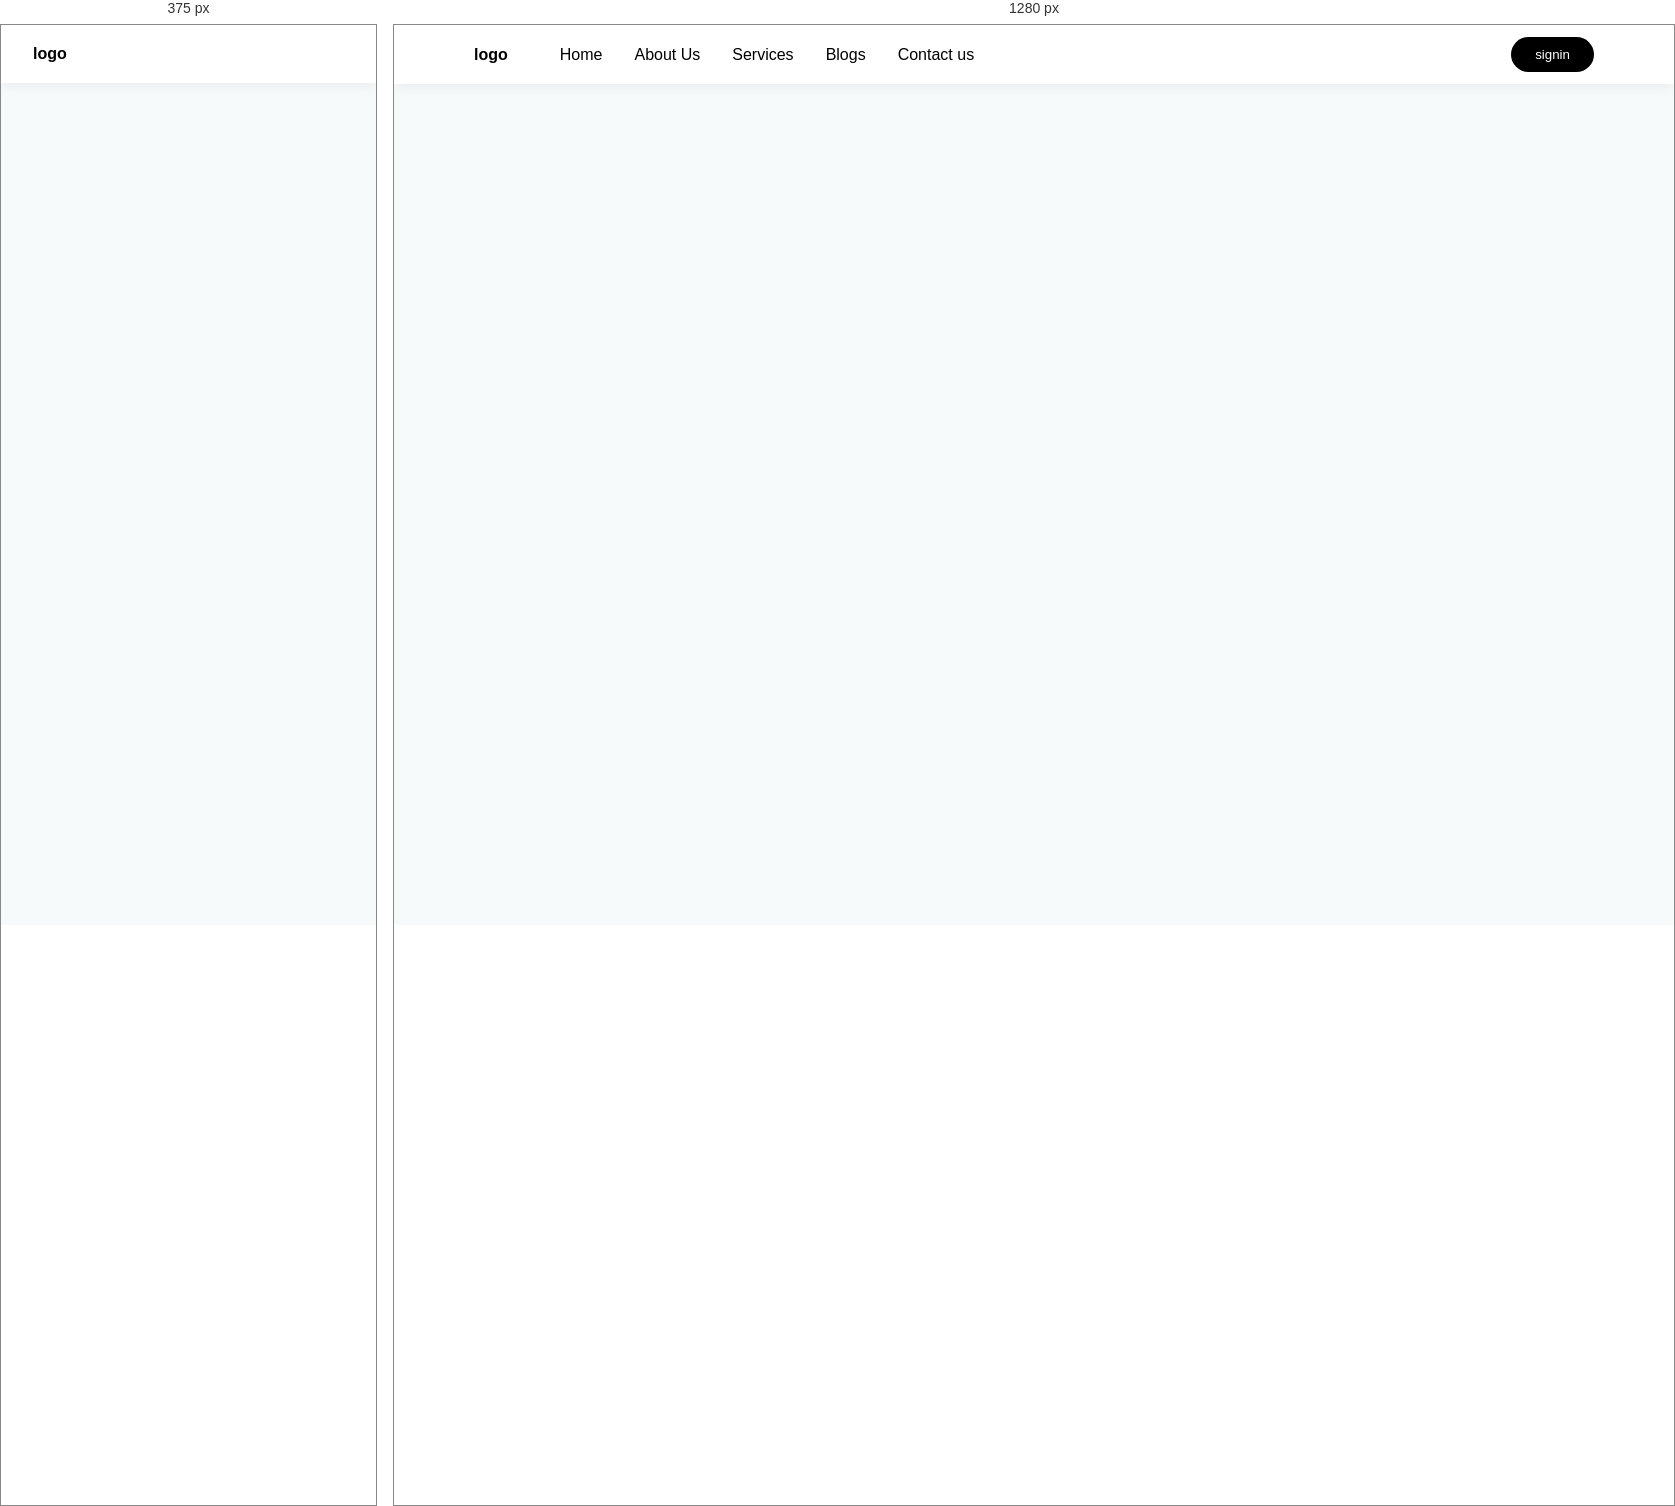
Rendered at 375 px and 1280 px, left to right.

<!-- file: Index.html -->
<!DOCTYPE html>
<html lang="en">

<head>
    <meta charset="UTF-8">
    <meta name="viewport" content="width=device-width, initial-scale=1.0">
    <title>Navbar Responsive</title>
    <link rel="stylesheet" href="style.css">
    <link href="https://cdn.jsdelivr.net/npm/remixicon@4.2.0/fonts/remixicon.css" rel="stylesheet" />
</head>

<body>

    <div class="header">
        <nav class="nav">
            <ul>
                <li class="nav_logo">
                    logo
                </li>
            </ul>
            <ul class="nav_link">
                <li class="nav_link_item">Home</li>
                <li class="nav_link_item">About Us</li>
                <li class="nav_link_item">Services</li>
                <li class="nav_link_item">Blogs</li>
                <li class="nav_link_item">Contact us</li>
            </ul>
            <ul>
                <li class="nav_button">
                    <button>signin</button>
                </li>
            </ul>
            <ul>
                <li class="nav_menu">
                    <span><i class="ri-menu-line"></i></span>
                </li>
            </ul>

        </nav>
    </div>

</body>

</html>

/* @media block from style.css */
@media (max-width: 836px) {
    .nav_menu{
        display: block;
    }
    
    .nav_link, .nav_button{
        display: none;
    }
    
    .header{
        padding: 20px 0;
    }
    .nav{
        justify-content: space-between;
        padding: 0 16px;
    }
    .nav_logo{
        
        font-weight: bold;
    }
    
}